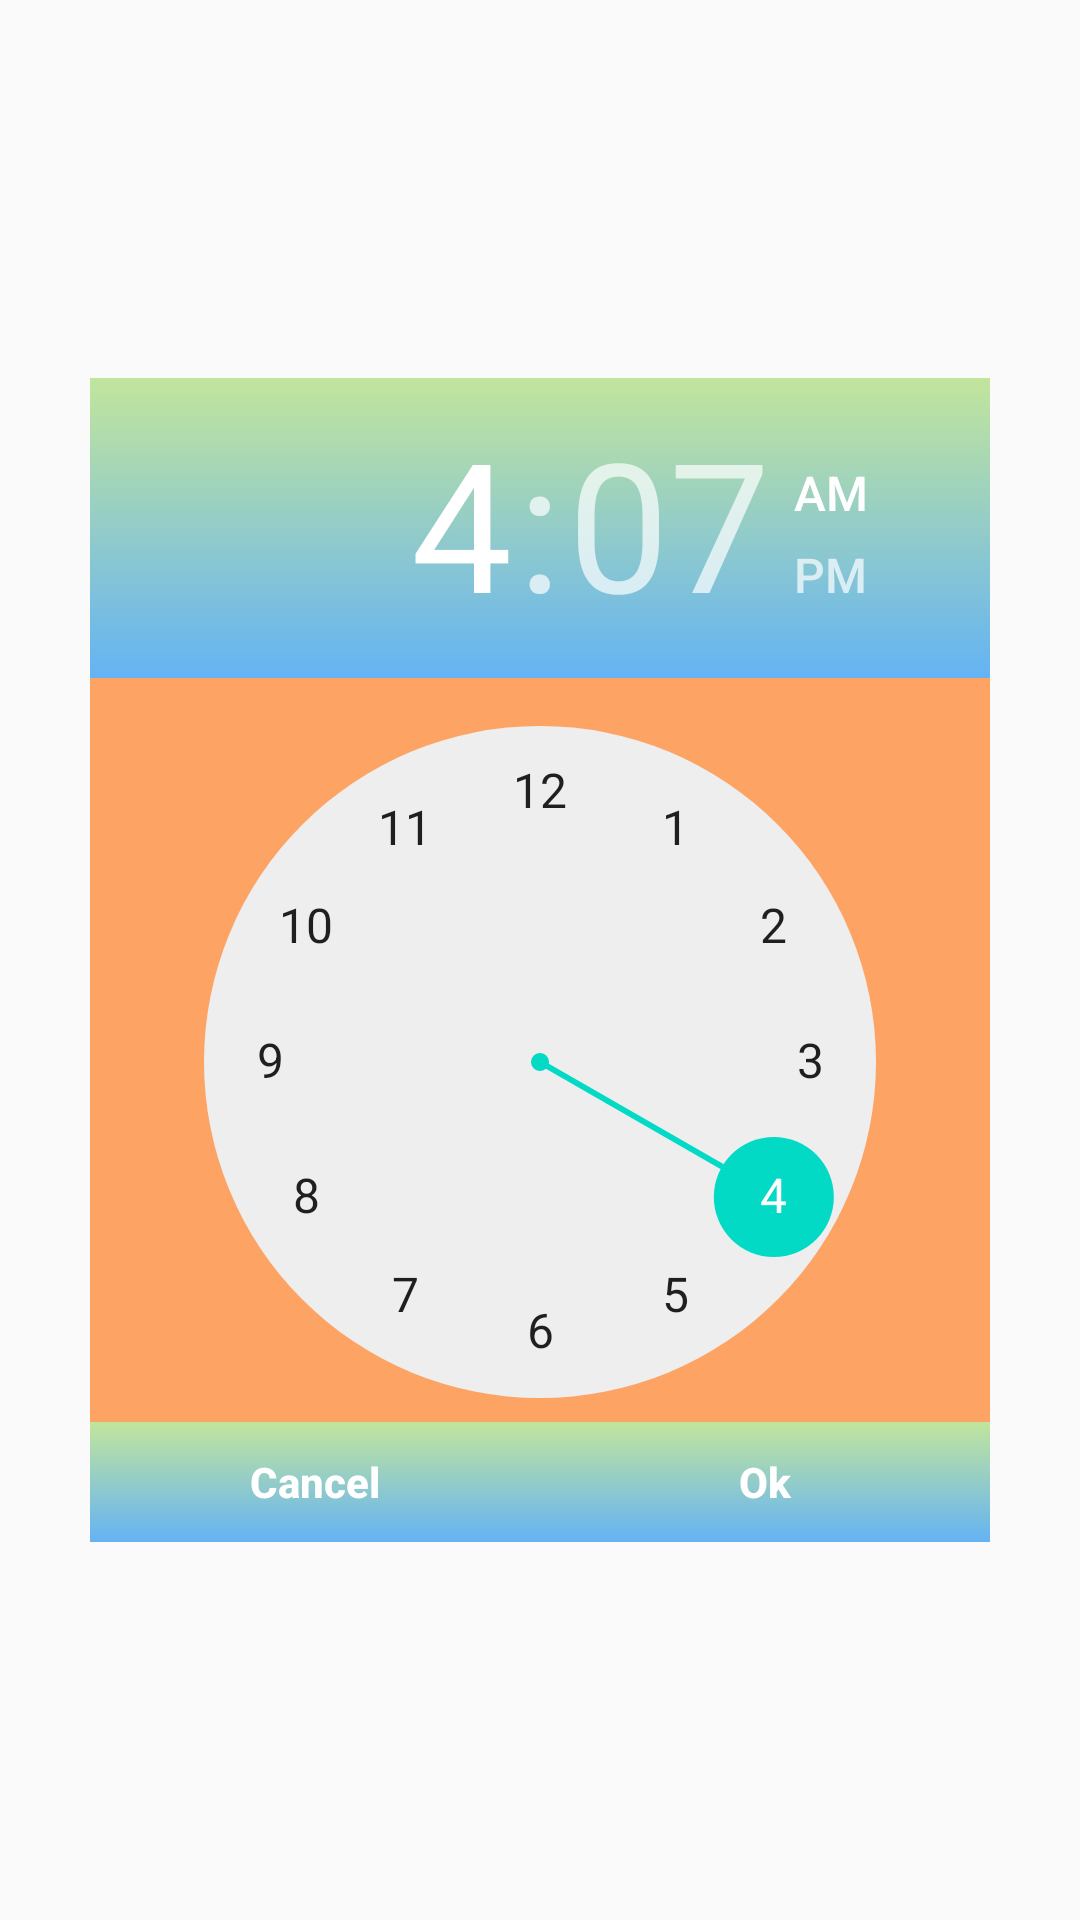

Write the Android layout XML for this screen, with the resource values it uses.
<!-- AndroidManifest.xml: application theme AppTheme.Fullscreen -->
<!-- res/layout/pick_time.xml -->
<?xml version="1.0" encoding="utf-8"?>
<RelativeLayout xmlns:android="http://schemas.android.com/apk/res/android"
    xmlns:app="http://schemas.android.com/apk/res-auto"
    android:id="@+id/viewComment"
    android:layout_width="match_parent"
    android:layout_height="match_parent"
    android:background="@android:color/transparent"
    android:orientation="vertical">



    <TimePicker
        android:id="@+id/timePicker"
        android:layout_width="300dp"
        android:layout_height="wrap_content"
        android:background="#99ff6a00"
        android:layout_centerInParent="true"
        android:headerBackground="@drawable/button_gradient"
        android:calendarTextColor="@android:color/white"
        android:layout_gravity="center" >
        <LinearLayout
            android:layout_width="match_parent"
            android:layout_height="40dp"
            android:orientation="horizontal"
            android:layout_gravity="bottom"
            >
            <Button
                android:layout_width="0dp"
                android:layout_height="match_parent"
                android:layout_weight="1"
                android:id="@+id/cancelOptions1"
                android:background="@drawable/button_gradient"
                android:textColor="@android:color/white"
                android:text="@string/cancel"
                android:textAllCaps="false"
                android:textStyle="bold"/>
            <Button
                android:layout_width="0dp"
                android:layout_height="match_parent"
                android:layout_weight="1"
                android:textColor="@android:color/white"
                android:id="@+id/submit1"
                android:background="@drawable/button_gradient"
                android:text="@string/ok"
                android:textAllCaps="false"
                android:textStyle="bold"/>
        </LinearLayout>
    </TimePicker>



</RelativeLayout>
<!-- resources referenced by this layout -->
<resources>
  <!-- drawable button_gradient (drawable) -->
  <?xml version="1.0" encoding="utf-8"?>
  <selector xmlns:android="http://schemas.android.com/apk/res/android">
      <item>
          <shape>
              <gradient
                  android:angle="270"
                  android:startColor="#c2e59c"
                  android:endColor="#64b3f4"
                  android:type="linear" />
          </shape>
      </item>
  </selector>
  <string name="cancel">Cancel</string>
  <string name="ok">Ok</string>
  <style name="AppTheme.Fullscreen">
          <item name="windowActionBar">true</item>
          <item name="windowNoTitle">true</item>
          <item name="android:windowFullscreen">true</item>
      </style>
</resources>
